The GitHub repository Angejules123/MULTIMODAL contains a labelled image folder "Pretraite" with 4 categories: mild demented, moderate demented, non demented, very mild demented. Examples follow, each with its label.

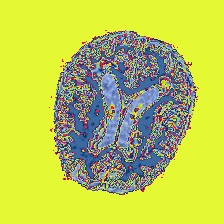
Label: very mild demented

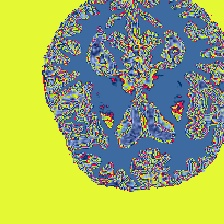
Label: mild demented

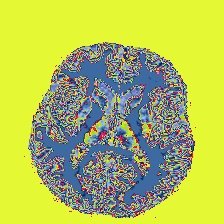
Label: non demented

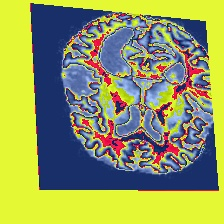
Label: mild demented

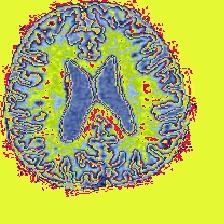
Label: non demented

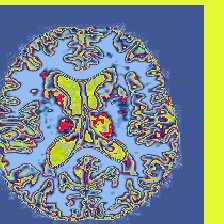
Label: very mild demented
